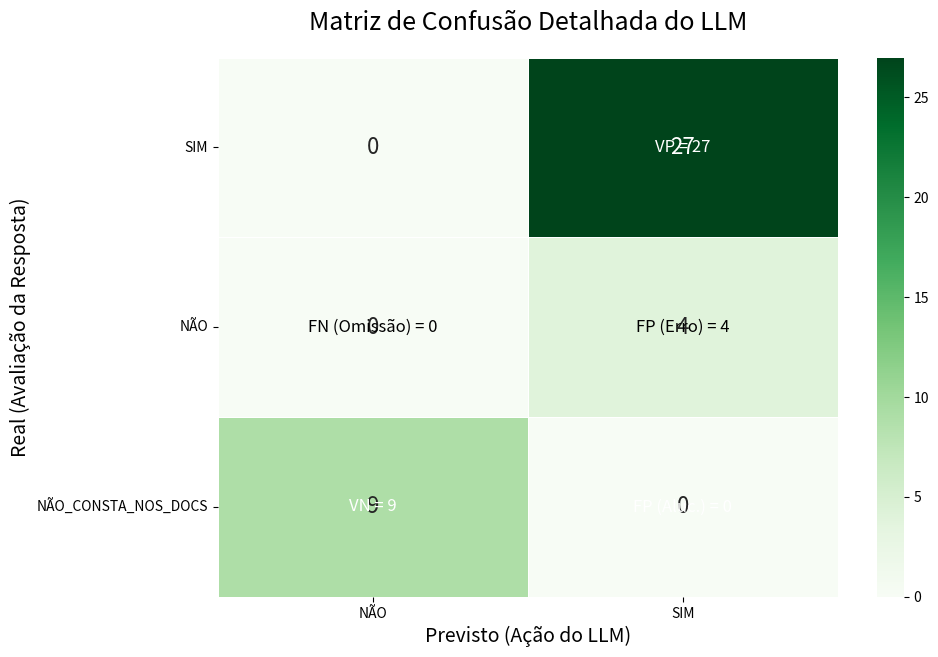

Write Python code to recreate this figure.
import pandas as pd
import seaborn as sns
import matplotlib.pyplot as plt
from typing import List, Tuple

def analisar_e_salvar_imagem(resultados: List[Tuple[str, str]]):
    """
    Recebe uma lista de tuplas, realiza a análise completa, imprime um resumo
    no console e salva uma imagem da matriz de confusão detalhada.

    Args:
        resultados: Uma lista de tuplas no formato ('Ação do LLM', 'Avaliação').
    """
    if not resultados:
        print("A lista de resultados está vazia.")
        return

    # 1. Criar o DataFrame e a matriz de contagens com crosstab
    colunas = ['LLM forneceu resposta', 'Resposta é util?']
    df = pd.DataFrame(resultados, columns=colunas)

    matriz_detalhada = pd.crosstab(
        df['Resposta é util?'],
        df['LLM forneceu resposta']
    )
    
    # Reordenar as linhas para uma ordem lógica e garantir que todas existam
    ordem_linhas = ['SIM', 'NÃO', 'NÃO_CONSTA_NOS_DOCS']
    matriz_detalhada = matriz_detalhada.reindex(ordem_linhas, fill_value=0)
    
    # Função auxiliar para pegar valores da matriz de forma segura
    def get_value(row, col):
        try:
            return matriz_detalhada.loc[row, col]
        except KeyError:
            return 0

    # 2. Extrair os valores de cada comportamento
    vp = get_value('SIM', 'SIM')
    vn = get_value('NÃO_CONSTA_NOS_DOCS', 'NÃO')
    fp_errada = get_value('NÃO', 'SIM')
    fp_alucinacao = get_value('NÃO_CONSTA_NOS_DOCS', 'SIM')
    fn = get_value('NÃO', 'NÃO') + get_value('SIM', 'NÃO')

    # 3. Imprimir o resumo dos componentes
    print("--- Resumo dos Comportamentos ---")
    print(f"✅ Respostas Corretas (VP): {vp}")
    # ... (o resto das impressões foi omitido para brevidade) ...

    # ... (cálculo das métricas omitido para brevidade) ...
    
    # 4. GERAR E SALVAR A IMAGEM DA MATRIZ
    plt.figure(figsize=(10, 7))
    heatmap = sns.heatmap(
        matriz_detalhada, 
        annot=True,         # Escreve os números dentro das células
        fmt='d',            # Formata os números como inteiros
        cmap='Greens',        # Paleta de cores
        linewidths=.5,      # Linhas de borda entre as células
        annot_kws={"size": 16} # Tamanho da fonte dos números
    )
    
    plt.title('Matriz de Confusão Detalhada do LLM', fontsize=18, pad=20)
    plt.ylabel('Real (Avaliação da Resposta)', fontsize=14)
    plt.xlabel('Previsto (Ação do LLM)', fontsize=14)
    plt.xticks(rotation=0, ha='center')
    plt.yticks(rotation=0)
    
    # Adicionar anotações de comportamento em cada célula
    # As coordenadas são (coluna, linha) + 0.5 para centralizar
    heatmap.text(1.5, 0.5, f'VP = {vp}', ha='center', va='center', color='white', fontsize=12)
    heatmap.text(0.5, 2.5, f'VN = {vn}', ha='center', va='center', color='white', fontsize=12)
    heatmap.text(1.5, 1.5, f'FP (Erro) = {fp_errada}', ha='center', va='center', color='black', fontsize=12)
    heatmap.text(1.5, 2.5, f'FP (Aluc.) = {fp_alucinacao}', ha='center', va='center', color='white', fontsize=12)
    heatmap.text(0.5, 1.5, f'FN (Omissão) = {fn}', ha='center', va='center', color='black', fontsize=12)
    
    nome_arquivo = 'matriz_detalhada_visual.png'
    plt.savefig(nome_arquivo, bbox_inches='tight')
    print(f"\nImagem da matriz salva com sucesso como '{nome_arquivo}'")


# --- Exemplo de Uso ---
if __name__ == '__main__':
    # Lista de resultados para análise
    lista_de_resultados_exemplo = [
        ("SIM", "NÃO"),
        ("SIM", "NÃO"),
        ("NÃO", "NÃO_CONSTA_NOS_DOCS"),
        ("SIM", "SIM"),
        ("NÃO", "NÃO_CONSTA_NOS_DOCS"),
        ("NÃO", "NÃO_CONSTA_NOS_DOCS"),
        ("NÃO", "NÃO_CONSTA_NOS_DOCS"),
        ("SIM", "SIM"),
        ("SIM", "NÃO"),
        ("SIM", "SIM"),
        ("SIM", "SIM"),
        ("SIM", "SIM"),
        ("SIM", "NÃO"),
        ("SIM", "SIM"),
        ("SIM", "SIM"),
        ("SIM", "SIM"),
        ("SIM", "SIM"),
        ("SIM", "SIM"),
        ("SIM", "SIM"),
        ("NÃO", "NÃO_CONSTA_NOS_DOCS"),
        ("SIM", "SIM"),
        ("SIM", "SIM"),
        ("SIM", "SIM"),
        ("SIM", "SIM"),
        ("SIM", "SIM"),
        ("SIM", "SIM"),
        ("NÃO", "NÃO_CONSTA_NOS_DOCS"),
        ("SIM", "SIM"),
        ("SIM", "SIM"),
        ("NÃO", "NÃO_CONSTA_NOS_DOCS"),
        ("NÃO", "NÃO_CONSTA_NOS_DOCS"),
        ("SIM", "SIM"),
        ("SIM", "SIM"),
        ("NÃO", "NÃO_CONSTA_NOS_DOCS"),
        ("SIM", "SIM"),
        ("SIM", "SIM"),
        ("SIM", "SIM"),
        ("SIM", "SIM"),
        ("SIM", "SIM"),
        ("SIM", "SIM"),
    ]

    # Chama a função para analisar os resultados e imprimir o resumo
    analisar_e_salvar_imagem(lista_de_resultados_exemplo)